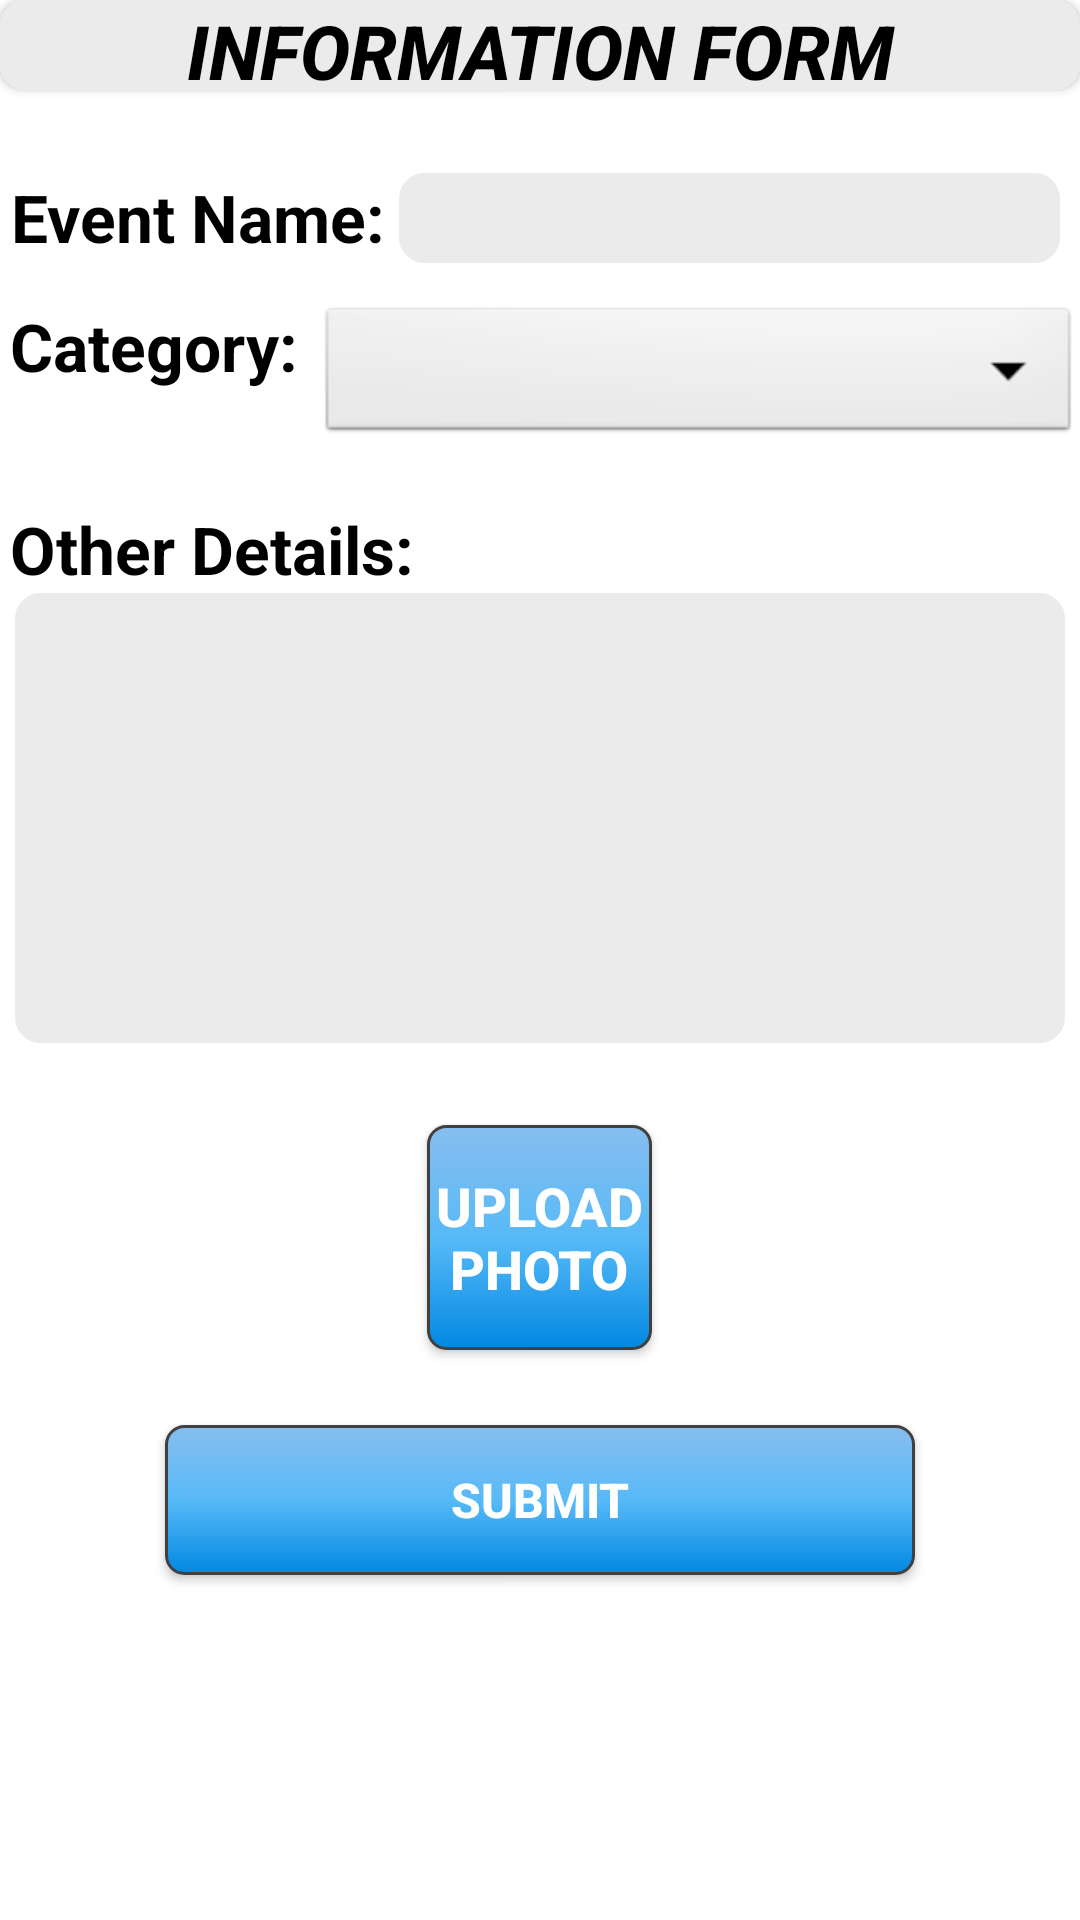

Android layout source for this screen:
<!-- AndroidManifest.xml: application theme Theme.AppCompat.NoActionBar -->
<!-- res/layout/activity_addinfo.xml -->
<?xml version="1.0" encoding="utf-8"?>
<LinearLayout xmlns:android="http://schemas.android.com/apk/res/android"
    android:orientation="horizontal" android:layout_width="match_parent"
    android:layout_height="wrap_content"
    android:background="#ffffff"
    android:nestedScrollingEnabled="false"
    android:scrollIndicators="right"
    android:textAlignment="gravity">

    <LinearLayout
        android:orientation="vertical"
        android:layout_width="match_parent"
        android:layout_height="629dp"
        android:weightSum="1">

        <LinearLayout
            android:orientation="vertical"
            android:layout_width="match_parent"
            android:layout_height="41dp"
            android:textAlignment="textStart">

            <Button
                android:layout_width="match_parent"
                android:layout_height="30dp"
                android:text="Information Form"
                android:id="@+id/info_title"
                android:background="@drawable/rectangle"
                android:textColor="#000000"
                android:textSize="25dp"
                android:clickable="false"
                android:textStyle="bold|italic" />

        </LinearLayout>

        <Space
            android:layout_width="20px"
            android:layout_height="50px" />

        <LinearLayout
            android:orientation="horizontal"
            android:layout_width="match_parent"
            android:layout_height="43dp">

            <TextView
                android:layout_width="wrap_content"
                android:layout_height="wrap_content"
                android:textAppearance="?android:attr/textAppearanceLarge"
                android:text="Event Name:"
                android:id="@+id/lbl_event_name"
                android:textColor="#000000"
                android:gravity="center"
                android:layout_marginLeft="10px"
                android:textStyle="bold" />

            <Space
                android:layout_width="15px"
                android:layout_height="15px" />

            <EditText
                android:layout_width="fill_parent"
                android:layout_height="30dp"
                android:inputType="textPersonName"
                android:ems="10"
                android:id="@+id/event_id"
                android:textColor="#000000"
                android:editable="true"
                android:background="@drawable/rectangle"
                android:textSize="14dp"
                android:textStyle="normal"
                android:scrollIndicators="right"
                android:nestedScrollingEnabled="false"
                android:layout_gravity="center_horizontal"
                android:layout_marginRight="20px" />

        </LinearLayout>

        <Space
            android:layout_width="20px"
            android:layout_height="wrap_content" />

        <LinearLayout
            android:orientation="horizontal"
            android:layout_width="match_parent"
            android:layout_height="61dp">

            <TextView
                android:layout_width="wrap_content"
                android:layout_height="wrap_content"
                android:textAppearance="?android:attr/textAppearanceLarge"
                android:text="Category:"
                android:id="@+id/lbl_category"
                android:textColor="#000000"
                android:clickable="false"
                android:editable="false"
                android:layout_marginLeft="10px"
                android:textStyle="bold" />

            <Space
                android:layout_width="20px"
                android:layout_height="50px" />

            <Spinner
                android:id="@+id/spinner1"
                android:layout_width="match_parent"
                android:layout_height="wrap_content"
                android:background="@android:drawable/btn_dropdown"
                android:spinnerMode="dropdown"
                android:visibility="visible" />
        </LinearLayout>

        <Space
            android:layout_width="20px"
            android:layout_height="20px" />

        <LinearLayout
            android:orientation="horizontal"
            android:layout_width="match_parent"
            android:layout_height="wrap_content"
            android:gravity="left"
            android:layout_marginLeft="10px">

            <TextView
                android:layout_width="wrap_content"
                android:layout_height="wrap_content"
                android:textAppearance="?android:attr/textAppearanceLarge"
                android:text="Other Details:"
                android:id="@+id/lbl_other_details"
                android:textColor="#000000"
                android:textStyle="bold" />
        </LinearLayout>

        <LinearLayout
            android:orientation="horizontal"
            android:layout_width="match_parent"
            android:layout_height="wrap_content"
            android:weightSum="1"
            android:layout_gravity="center"
            android:gravity="center_horizontal">

            <Space
                android:layout_width="20px"
                android:layout_height="20px" />

            <EditText
                android:layout_width="350dp"
                android:layout_height="150dp"
                android:id="@+id/add_details"
                android:visibility="visible"
                android:enabled="true"
                android:editable="true"
                android:background="@drawable/rectangle"
                android:autoText="false"
                android:textStyle="normal"
                android:typeface="normal"
                android:textSize="14dp"
                android:textColor="#000000"

                android:singleLine="false"

                android:gravity="start"
                android:nestedScrollingEnabled="false"
                android:inputType="textMultiLine"
                android:layout_marginLeft="10px"
                android:layout_marginRight="10px" />

            <Space
                android:layout_width="20px"
                android:layout_height="20px" />
        </LinearLayout>

        <Space
            android:layout_width="20px"
            android:layout_height="20px" />

        <LinearLayout
            android:orientation="vertical"
            android:layout_width="match_parent"
            android:layout_height="164dp"
            android:gravity="center"
            android:weightSum="1"
            android:layout_weight="0.25">

            <Button
                android:layout_width="75dp"
                android:layout_height="75dp"
                android:text="Upload Photo"
                android:id="@+id/upload_photo"
                android:background="@drawable/rounded_buttons"
                android:textStyle="bold"
                android:textSize="18dp" />

            <Space
                android:layout_width="20px"
                android:layout_height="75px" />

            <Button
                android:layout_width="250dp"
                android:layout_height="50dp"
                android:text="Submit"
                android:id="@+id/submit_info"
                android:background="@drawable/rounded_buttons"
                android:textStyle="bold"
                android:textSize="16dp" />
        </LinearLayout>

    </LinearLayout>

</LinearLayout>
<!-- resources referenced by this layout -->
<resources>
  <!-- drawable rectangle (drawable) -->
  <?xml version="1.0" encoding="utf-8"?>
  <shape xmlns:android="http://schemas.android.com/apk/res/android" android:shape="rectangle" >
      <solid android:color="#EBEBEB" />
      <stroke android:width="1dip" android:color="#EBEBEB"/>
      <corners android:radius="8dp" />
  </shape>
  <!-- drawable rounded_buttons (drawable) -->
  <?xml version="1.0" encoding="utf-8"?>
  <shape xmlns:android="http://schemas.android.com/apk/res/android" android:shape="rectangle">
      <stroke android:width="1dp" android:color="#FF404040" />
      <corners android:radius="6dp" />
      <gradient android:startColor="#0288e2" android:centerColor="#57baf7" android:endColor="#87bdef" android:angle="90" />
  </shape>
</resources>
